The GitHub repository queirozPedro/Classificacao-de-Celulas-Medula-Ossea contains a labelled image folder "dataset" with 7 categories: BLA 0001 1000, EOS 0001 1000, LYT 0001 1000, MON 0001 1000, NGS 0001 1000, NIF 0001 1000, PMO 0001 1000. Examples follow, each with its label.

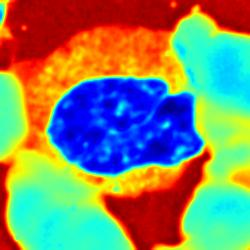
Label: NIF 0001 1000

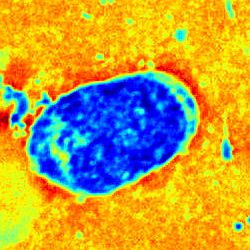
Label: PMO 0001 1000

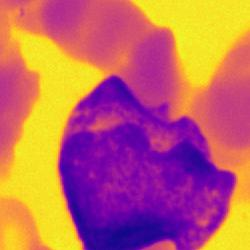
Label: BLA 0001 1000

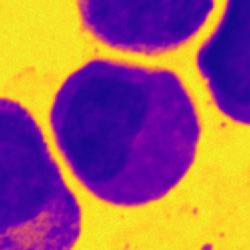
Label: EOS 0001 1000

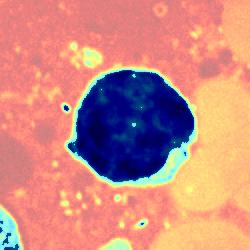
Label: LYT 0001 1000

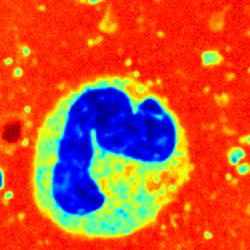
Label: NGS 0001 1000
